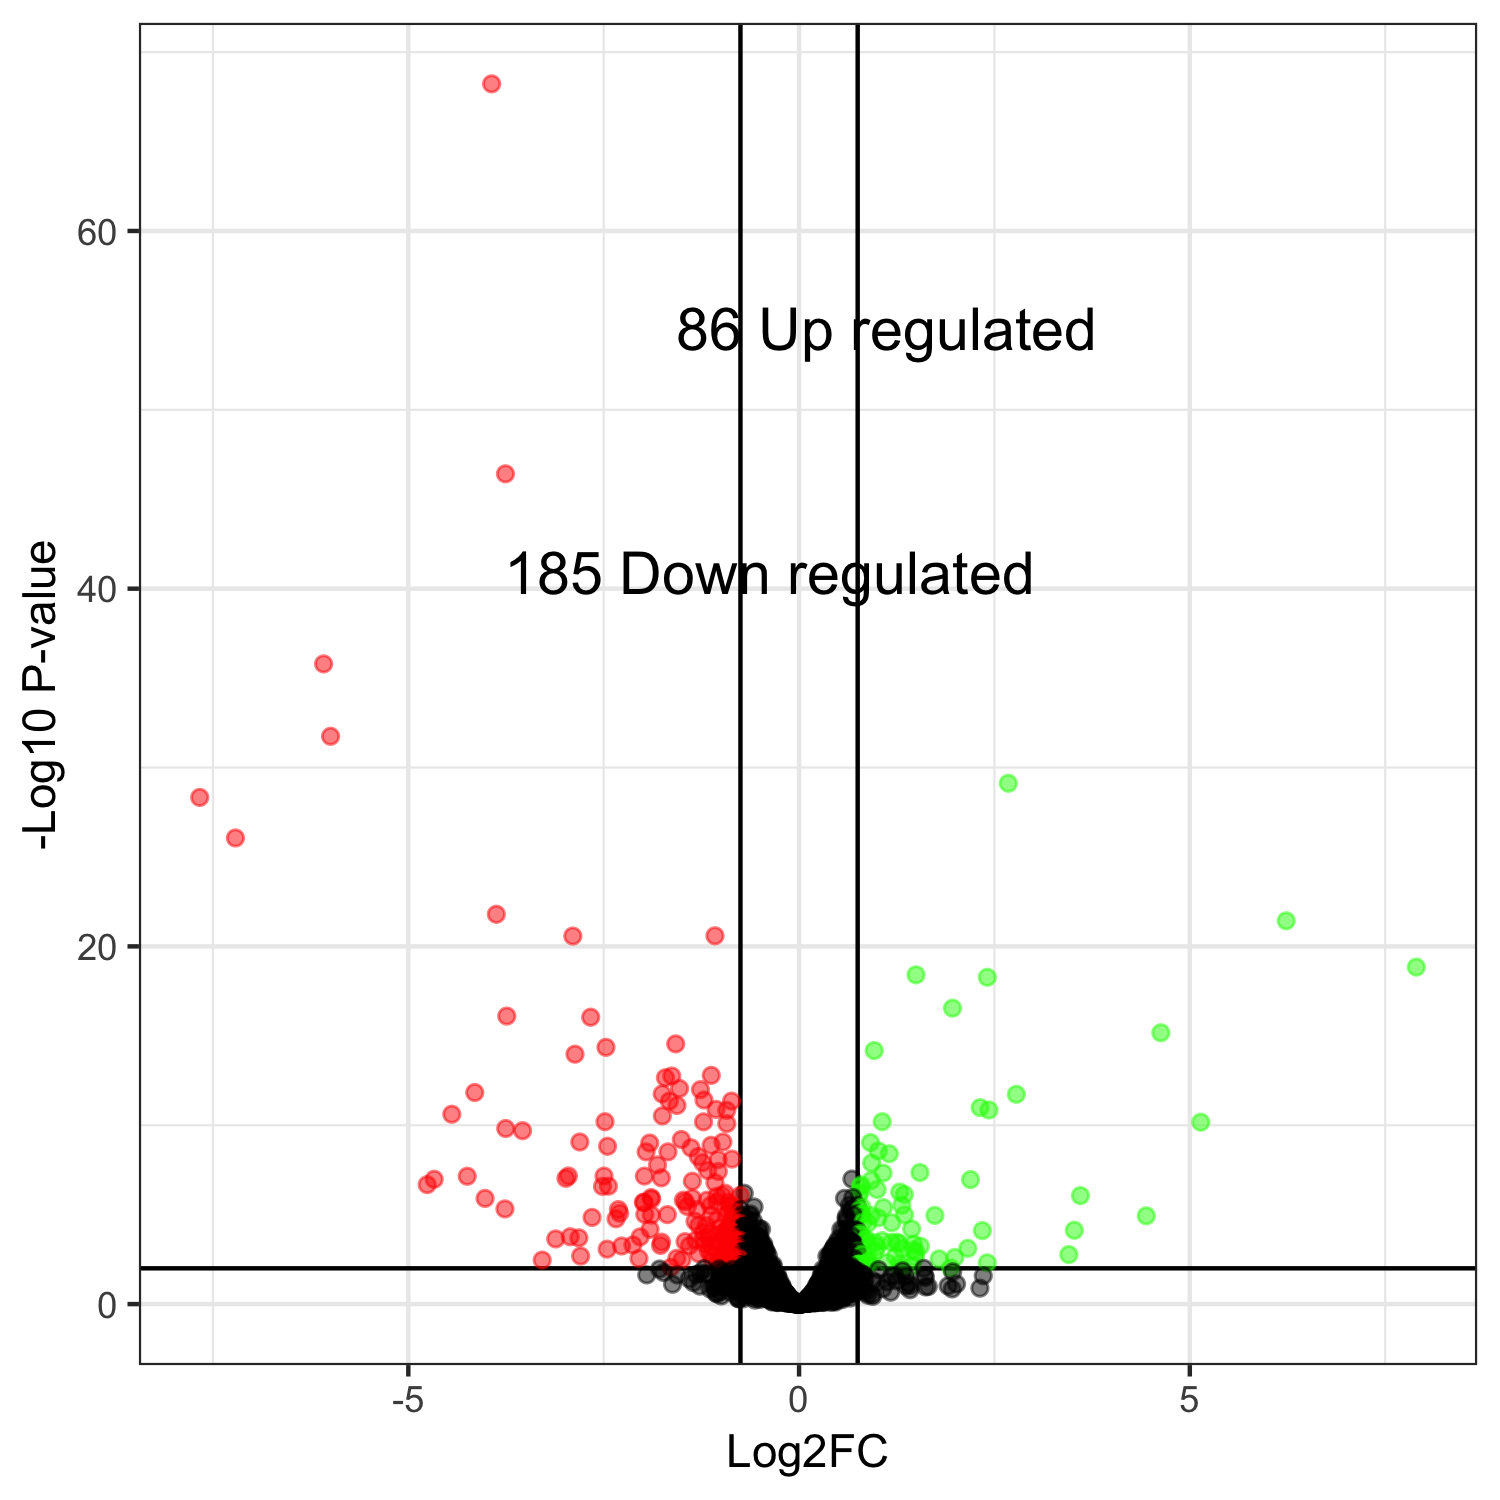

The file beside this chart, header and first rows:
genes, logFC, logCPM, PValue, FDR
KMXK_0C02470, -3.934, 6.081, 1.20844803624259e-72, 5.94314744224104e-69
KMXK_0E04700, -3.757, 8.584, 1.53817596022354e-50, 3.78237468618968e-47
KMXK_0F02400, -6.084, 5.201, 9.78347711794935e-40, 1.60383801553583e-36
KMXK_0C03420, -5.995, 6.83, 1.45610644158207e-35, 1.79028286992515e-32
KMXK_0F03890, 2.678, 10.08, 7.70758735572364e-33, 7.58118292308977e-30
KMXK_0B03320, -7.669, 6.588, 5.7048461480748e-32, 4.67607222603864e-29
KMXK_0G00120, -7.212, 4.218, 1.23484878642552e-29, 8.67569475948672e-27
KMXK_0F01440, -3.874, 6.652, 2.59769736195885e-25, 1.5969344532642e-22
KMXK_0D01050, 6.234, 6.527, 6.78564466016327e-25, 3.70797782652033e-22
KMXK_0H04040, -1.076, 6.467, 5.1912584840483e-24, 2.55306092245495e-21
KMXK_0A04840, -2.895, 7.397, 5.90311149843014e-24, 2.63922748629813e-21
KMXK_0A08370, 7.899, 5.446, 3.51826662604688e-22, 1.44190293890821e-19
KMXK_0A06760, 1.496, 9.546, 1.02989711815561e-21, 3.89618002083793e-19
KMXK_0B08170, 2.409, 8.176, 1.51950538878711e-21, 5.33780535861073e-19
KMXK_0E03750, 1.964, 6.362, 8.67728441128432e-20, 2.84499231564642e-17
KMXK_0C06280, -3.74, 7.176, 2.5635192000022e-19, 7.87961714100675e-17
KMXK_0H04290, -2.666, 9.101, 3.14789931183816e-19, 9.10668753860005e-17
KMXK_0A03190, 4.629, 6.264, 2.46890432251509e-18, 6.74559525451624e-16
KMXK_0H03090, -1.579, 8.137, 1.0917399266656e-17, 2.8258826101797e-15
KMXK_0D01390, -2.471, 7.383, 1.79278321465226e-17, 4.40845392482992e-15
KMXK_0D03570, 0.9618, 7.268, 2.8397774116407e-17, 6.65048824307093e-15
KMXK_0B03310, -2.867, 8.394, 4.76409148728605e-17, 1.06499099702149e-14
KMXK_0C07290, -1.124, 9.261, 7.59777317405715e-16, 1.62460210739187e-13
KMXK_0B00180, -1.629, 10.63, 8.62513202146753e-16, 1.76743330339905e-13
KMXK_0G00390, -1.71, 5.47, 1.11938648104483e-15, 2.20205708551139e-13
KMXK_0C02810, -1.529, 7.448, 4.67246076394526e-15, 8.83813924503184e-13
KMXK_0A02460, -1.262, 7.034, 5.59197964824758e-15, 1.01856873741043e-12
KMXK_0H02550, -4.15, 1.998, 8.43610403515436e-15, 1.4817414158889e-12
KMXK_0A01850, -1.751, 10.42, 1.04586547319363e-14, 1.77364358522975e-12
KMXK_0E05010, 2.781, 8.227, 1.13595750471498e-14, 1.86221300272943e-12
KMXK_0A01430, -1.216, 6.42, 2.44641498250003e-14, 3.88111899481778e-12
KMXK_0C00790, -1.66, 4.862, 2.97281137084606e-14, 4.48765773630821e-12
KMXK_0C05790, -0.8643, 7.275, 3.01123841598558e-14, 4.48765773630821e-12
KMXK_0A07740, -1.562, 3.81, 5.4143986049267e-14, 7.83176833500868e-12
KMXK_0H01830, 2.317, 7.924, 7.33825042055961e-14, 1.03112901623749e-11
KMXK_0C05760, -1.061, 6.512, 9.48772688479842e-14, 1.29612891165107e-11
KMXK_0E06310, 2.43, 4.629, 1.05655485097684e-13, 1.40436128570381e-11
KMXK_0E05350, -0.9257, 8.344, 1.13305858848261e-13, 1.4664163521467e-11
KMXK_0B05990, -4.443, 2.205, 1.92292306650403e-13, 2.42485529258124e-11
KMXK_0A00530, -1.749, 7.306, 2.44042493517204e-13, 3.00050245779402e-11
KMXK_0D06590, -2.483, 8.668, 5.38640660808879e-13, 6.34416448635695e-11
KMXK_0C04630, 1.063, 5.3, 5.41795259103278e-13, 6.34416448635695e-11
KMXK_0E03530, -1.222, 8.193, 5.63496985157621e-13, 6.44483296047716e-11
KMXK_0A00200, 5.14, 5.571, 6.06478541524449e-13, 6.77877606185736e-11
KMXK_0B02900, -0.925, 5.836, 7.3231022507781e-13, 8.0033370820726e-11
KMXK_0B04680, -3.754, 4.48, 1.42139145375411e-12, 1.51965286294841e-10
KMXK_0D02250, -3.538, 4.396, 1.92847492392287e-12, 2.0179233352878e-10
KMXK_0G00230, -1.506, 10.43, 6.12162934101698e-12, 6.27211939565031e-10
KMXK_0B01120, -2.806, 8.502, 8.65497308004399e-12, 8.64882143712882e-10
KMXK_0G00550, -0.9744, 6.037, 8.79302708126151e-12, 8.64882143712882e-10
KMXK_0B08160, 0.9142, 6.643, 9.71320062220803e-12, 9.36657267843511e-10
KMXK_0D01860, -1.911, 5.75, 1.04507071262196e-11, 9.88395723975919e-10
KMXK_0C06530, -1.126, 9.478, 1.42446026508711e-11, 1.32179161956574e-09
KMXK_0D05590, -2.451, 9.327, 1.64165568341076e-11, 1.49512271315077e-09
KMXK_0E02790, -1.383, 6.003, 2.03806066497283e-11, 1.82239679097025e-09
KMXK_0D03110, 1.014, 6.974, 3.10787369138303e-11, 2.72937907396816e-09
KMXK_0H04430, -1.678, 10.29, 3.58646340707551e-11, 3.07266046592312e-09
KMXK_0A07780, -1.957, 6.477, 3.62371506757911e-11, 3.07266046592312e-09
KMXK_0C06160, 1.154, 9.514, 4.68645466892906e-11, 3.90643797657511e-09
KMXK_0A04140, -1.289, 7.799, 6.86807322173349e-11, 5.62953068408088e-09
... 4,858 more rows
